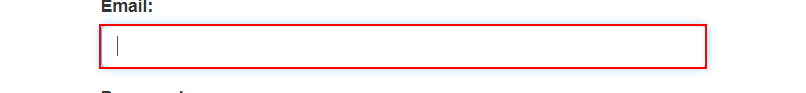
Task: Robotic Enterprise Framework
Workflow: System1_Login

Step 1: type [username] into the text box 'email'

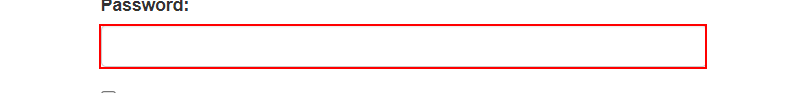
Step 2: type a value into the text box 'password'

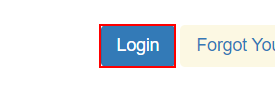
Step 3: click on the button 'Login'

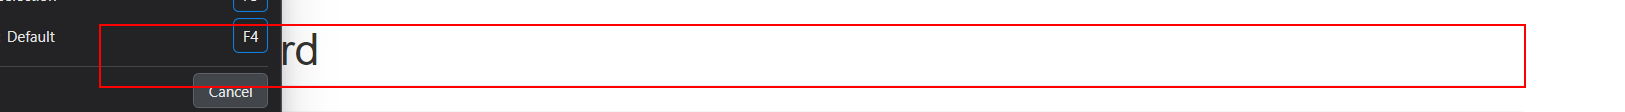
Step 4: find the heading 'Dashboard' in window 'ACME System 1 - Dashboard' (chrome.exe)
